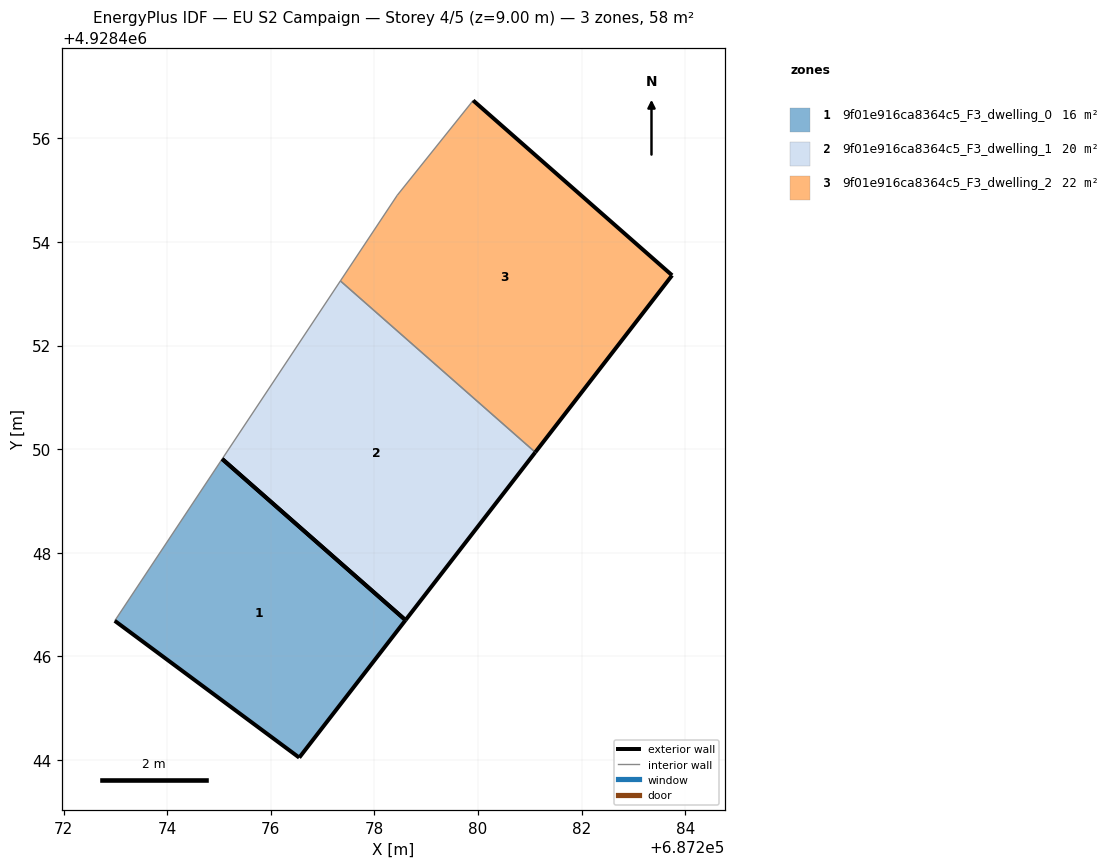
=== STOREY PLAN SPEC (per zone: floor XY polygon, exterior-wall plan segments, windows/doors) ===
zone 1: 9f01e916ca8364c5_F3_dwelling_0  (16.2 m²)
  floor: (687276.55, 4928444.05) (687278.60, 4928446.70) (687275.06, 4928449.81) (687272.99, 4928446.69)
  exterior wall: (687278.60, 4928446.70) – (687276.55, 4928444.05)  [3.4 m]
  exterior wall: (687276.55, 4928444.05) – (687272.99, 4928446.69)  [4.4 m]
  exterior wall: (687275.06, 4928449.81) – (687278.60, 4928446.70)  [4.7 m]
  interior walls: 1
zone 2: 9f01e916ca8364c5_F3_dwelling_1  (19.9 m²)
  floor: (687278.60, 4928446.70) (687281.10, 4928449.94) (687277.34, 4928453.25) (687275.06, 4928449.81)
  exterior wall: (687281.10, 4928449.94) – (687278.60, 4928446.70)  [4.1 m]
  exterior wall: (687278.60, 4928446.70) – (687275.06, 4928449.81)  [4.7 m]
  interior walls: 2
zone 3: 9f01e916ca8364c5_F3_dwelling_2  (22.0 m²)
  floor: (687281.10, 4928449.94) (687283.74, 4928453.36) (687279.90, 4928456.73) (687278.44, 4928454.90) (687277.34, 4928453.25)
  exterior wall: (687279.91, 4928456.73) – (687283.74, 4928453.36)  [5.1 m]
  exterior wall: (687283.74, 4928453.36) – (687281.10, 4928449.94)  [4.3 m]
  interior walls: 3

=== DERIVED (storey summary) ===
Building: EU S2 Campaign
Storey: 4 of 5  (floor level z = 9.00 m)
Storey gross floor area: 58.0 m²
Zones on this storey: 3
  - 9f01e916ca8364c5_F3_dwelling_0: floor 16.2 m²; exterior wall 12.5 m (37.5 m²); WWR 0.0%
  - 9f01e916ca8364c5_F3_dwelling_1: floor 19.9 m²; exterior wall 8.8 m (26.4 m²); WWR 0.0%
  - 9f01e916ca8364c5_F3_dwelling_2: floor 22.0 m²; exterior wall 9.4 m (28.3 m²); WWR 0.0%
Zone adjacency (shared interzone walls):
  - 9f01e916ca8364c5_F3_dwelling_1 ↔ 9f01e916ca8364c5_F3_dwelling_2